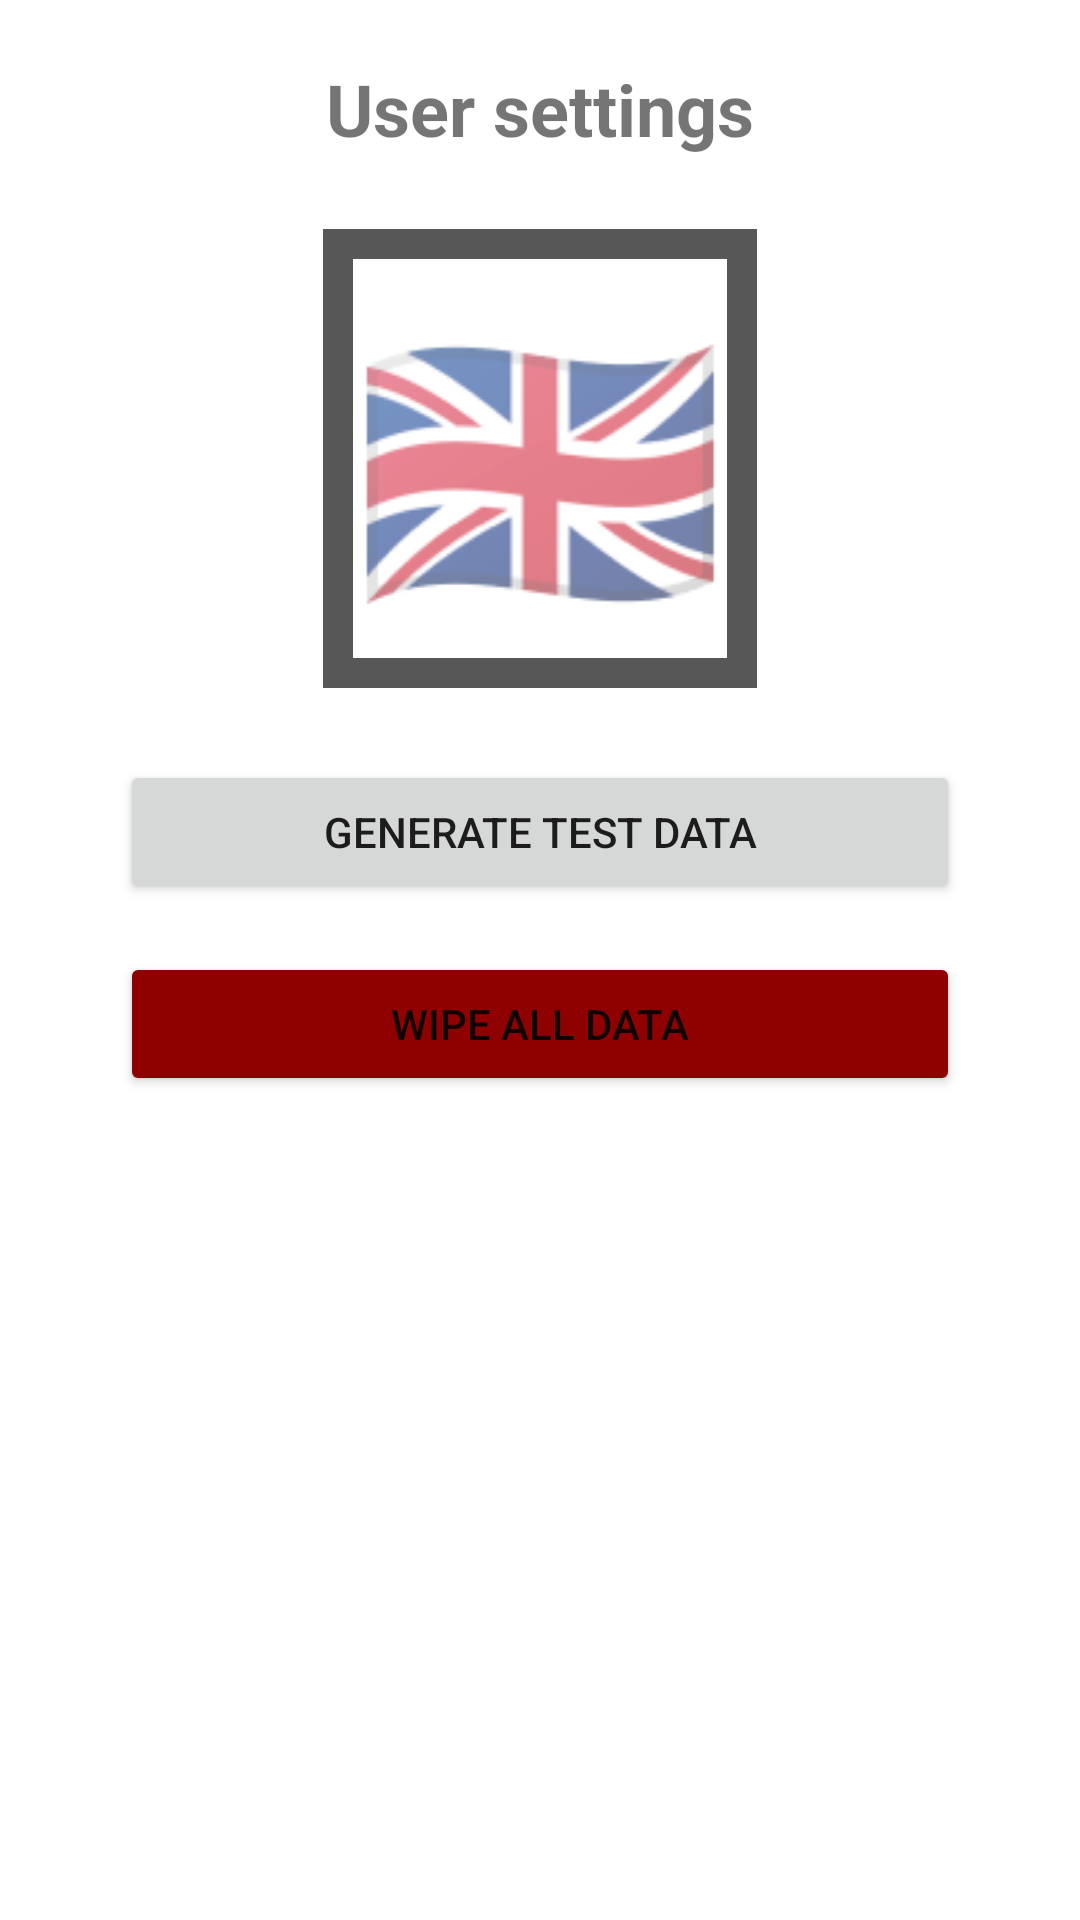

The Android layout XML behind this screen, and the referenced resources:
<!-- AndroidManifest.xml: application theme Theme.KirjaSovellus -->
<!-- res/layout/fragment_settings.xml -->
<?xml version="1.0" encoding="utf-8"?>
<ScrollView xmlns:android="http://schemas.android.com/apk/res/android"
    xmlns:app="http://schemas.android.com/apk/res-auto"
    xmlns:tools="http://schemas.android.com/tools"
    android:layout_width="match_parent"
    android:layout_height="match_parent">

    <androidx.constraintlayout.widget.ConstraintLayout
        android:layout_width="match_parent"
        android:layout_height="match_parent"
        android:paddingHorizontal="40dp"
        android:paddingVertical="20dp"
        tools:context=".SettingsFragment">

        <TextView
            android:id="@+id/textView20"
            android:layout_width="wrap_content"
            android:layout_height="wrap_content"
            android:text="@string/settings_header"
            android:textSize="24sp"
            android:textStyle="bold"
            app:layout_constraintEnd_toEndOf="parent"
            app:layout_constraintStart_toStartOf="parent"
            app:layout_constraintTop_toTopOf="parent" />

        <androidx.constraintlayout.widget.ConstraintLayout
            android:id="@+id/constraintLayout"
            android:layout_width="wrap_content"
            android:layout_height="wrap_content"
            android:layout_marginTop="24dp"
            android:background="#575757"
            android:padding="10dp"
            app:layout_constraintEnd_toEndOf="parent"
            app:layout_constraintStart_toStartOf="parent"
            app:layout_constraintTop_toBottomOf="@+id/textView20">

            <TextView
                android:id="@+id/tvLanguageSelection"
                android:layout_width="wrap_content"
                android:layout_height="wrap_content"
                android:background="#FFFFFF"
                android:text="🇬🇧"
                android:textSize="100sp"
                app:layout_constraintEnd_toEndOf="parent"
                app:layout_constraintStart_toStartOf="parent"
                app:layout_constraintTop_toTopOf="parent" />
        </androidx.constraintlayout.widget.ConstraintLayout>

        <Button
            android:id="@+id/btnGenerateTestData"
            android:layout_width="0dp"
            android:layout_height="wrap_content"
            android:layout_marginTop="24dp"
            android:text="@string/settings_generate_test_data"
            app:layout_constraintEnd_toEndOf="parent"
            app:layout_constraintStart_toStartOf="parent"
            app:layout_constraintTop_toBottomOf="@+id/constraintLayout" />

        <Button
            android:id="@+id/btnDeleteAllData"
            android:layout_width="0dp"
            android:layout_height="wrap_content"
            android:layout_marginTop="16dp"
            android:backgroundTint="#8F0000"
            android:text="@string/settings_delete_all_data"
            app:layout_constraintEnd_toEndOf="parent"
            app:layout_constraintStart_toStartOf="parent"
            app:layout_constraintTop_toBottomOf="@+id/btnGenerateTestData" />

    </androidx.constraintlayout.widget.ConstraintLayout>
</ScrollView>
<!-- resources referenced by this layout -->
<resources>
  <string name="settings_delete_all_data">Wipe all data</string>
  <string name="settings_generate_test_data">Generate test data</string>
  <string name="settings_header">User settings</string>
  <style name="Theme.KirjaSovellus" parent="Theme.MaterialComponents.Light.DarkActionBar">
          
          <item name="colorPrimary">@color/blue_main</item>
          <item name="colorPrimaryVariant">@color/purple_700</item>
          <item name="colorOnPrimary">@color/white</item>
          
          <item name="colorSecondary">@color/teal_200</item>
          <item name="colorSecondaryVariant">@color/teal_700</item>
          <item name="colorOnSecondary">@color/black</item>
          
          <item name="android:statusBarColor" tools:targetApi="l">?attr/colorPrimaryVariant</item>
          
          <item name="windowNoTitle">true</item>
          <item name="windowActionBar">false</item>
          <item name="android:forceDarkAllowed">false</item>
      </style>
  <color name="blue_main">#408EED</color>
  <color name="purple_700">#FF3700B3</color>
  <color name="white">#FFFFFFFF</color>
  <color name="teal_200">#FF03DAC5</color>
  <color name="teal_700">#FF018786</color>
  <color name="black">#FF000000</color>
</resources>
